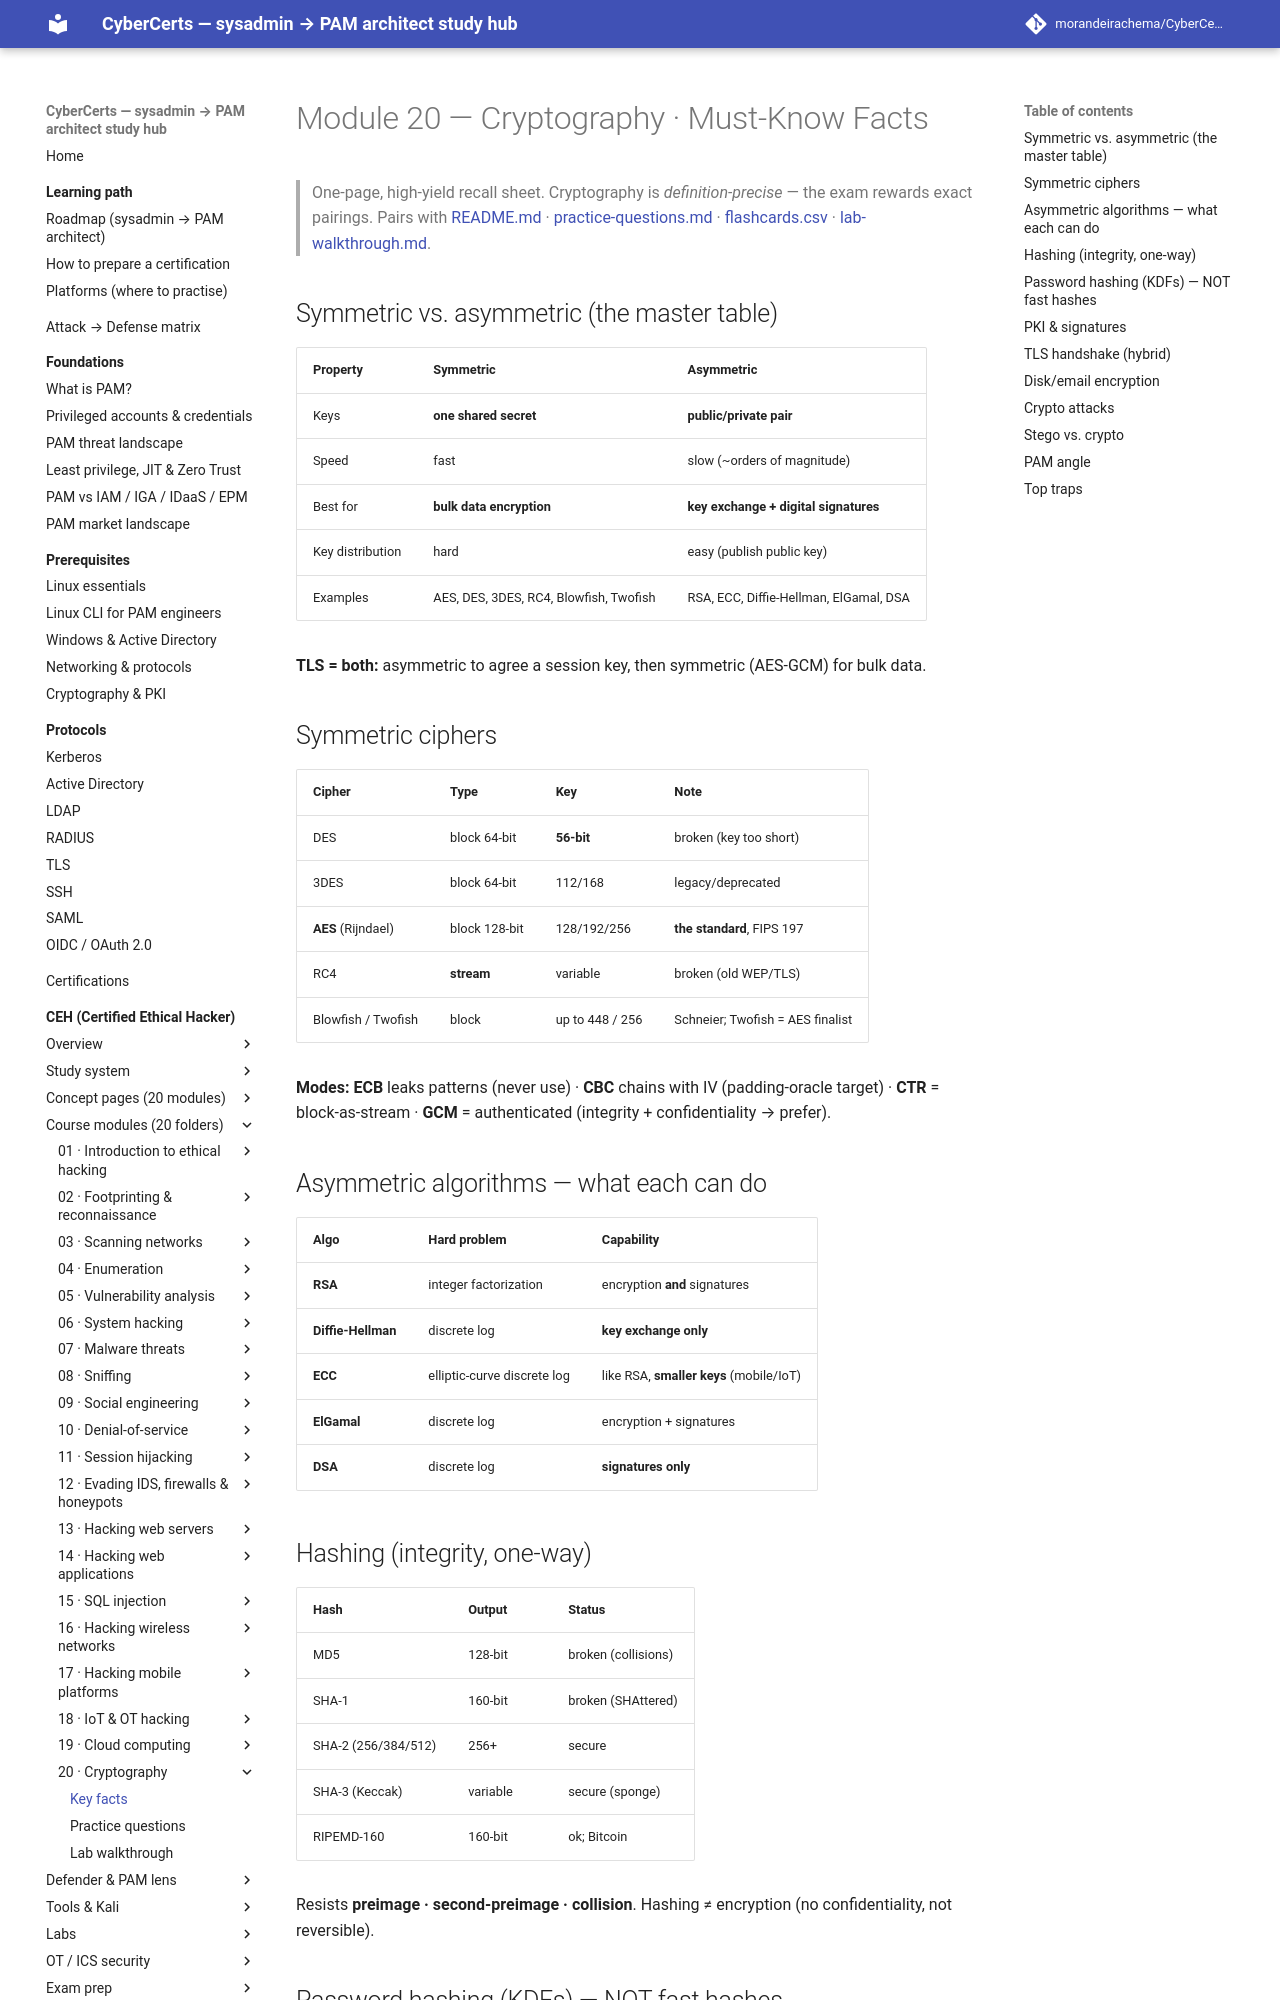

repository: morandeirachema/CyberCerts · page: certs/ceh/modules/20-cryptography/facts/index.html · generator: mkdocs

# Module 20 — Cryptography · Must-Know Facts

> One-page, high-yield recall sheet. Cryptography is *definition-precise* — the exam rewards exact pairings. Pairs with [README.md](README.md) · [practice-questions.md](practice-questions.md) · [flashcards.csv](flashcards.csv) · [lab-walkthrough.md](lab-walkthrough.md).

## Symmetric vs. asymmetric (the master table)
| Property | Symmetric | Asymmetric |
|---|---|---|
| Keys | **one shared secret** | **public/private pair** |
| Speed | fast | slow (~orders of magnitude) |
| Best for | **bulk data encryption** | **key exchange + digital signatures** |
| Key distribution | hard | easy (publish public key) |
| Examples | AES, DES, 3DES, RC4, Blowfish, Twofish | RSA, ECC, Diffie-Hellman, ElGamal, DSA |

**TLS = both:** asymmetric to agree a session key, then symmetric (AES-GCM) for bulk data.

## Symmetric ciphers
| Cipher | Type | Key | Note |
|---|---|---|---|
| DES | block 64-bit | **56-bit** | broken (key too short) |
| 3DES | block 64-bit | 112/168 | legacy/deprecated |
| **AES** (Rijndael) | block 128-bit | 128/192/256 | **the standard**, FIPS 197 |
| RC4 | **stream** | variable | broken (old WEP/TLS) |
| Blowfish / Twofish | block | up to 448 / 256 | Schneier; Twofish = AES finalist |

**Modes:** **ECB** leaks patterns (never use) · **CBC** chains with IV (padding-oracle target) · **CTR** = block-as-stream · **GCM** = authenticated (integrity + confidentiality → prefer).

## Asymmetric algorithms — what each can do
| Algo | Hard problem | Capability |
|---|---|---|
| **RSA** | integer factorization | encryption **and** signatures |
| **Diffie-Hellman** | discrete log | **key exchange only** |
| **ECC** | elliptic-curve discrete log | like RSA, **smaller keys** (mobile/IoT) |
| **ElGamal** | discrete log | encryption + signatures |
| **DSA** | discrete log | **signatures only** |

## Hashing (integrity, one-way)
| Hash | Output | Status |
|---|---|---|
| MD5 | 128-bit | broken (collisions) |
| SHA-1 | 160-bit | broken (SHAttered) |
| SHA-2 (256/384/512) | 256+ | secure |
| SHA-3 (Keccak) | variable | secure (sponge) |
| RIPEMD-160 | 160-bit | ok; Bitcoin |

Resists **preimage · second-preimage · collision**. Hashing ≠ encryption (no confidentiality, not reversible).

## Password hashing (KDFs) — NOT fast hashes
Use **bcrypt · scrypt (memory-hard) · Argon2 (PHC winner) · PBKDF2**. **Salt** defeats rainbow tables; **work factor** slows brute force. Using MD5/SHA-256 for passwords is *wrong* (too fast).
